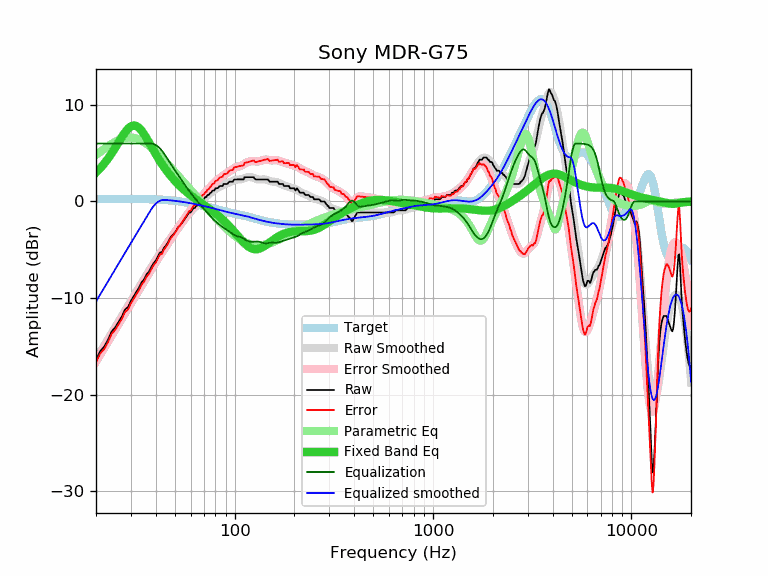

The data file committed next to this chart (first rows):
frequency, raw, error, smoothed, error_smoothed, equalization, parametric_eq, equalized_raw, equalized_smoothed, target
20, -16.41, -16.65, -16.35, -16.59, 6.00, 2.99, -10.41, -10.35, 0.24
21, -15.50, -15.74, -15.63, -15.87, 6.00, 3.43, -9.50, -9.63, 0.24
22, -15.03, -15.28, -14.93, -15.18, 6.00, 3.92, -9.03, -8.93, 0.25
23, -14.31, -14.56, -14.27, -14.52, 6.00, 4.44, -8.31, -8.27, 0.25
24, -13.45, -13.70, -13.63, -13.88, 6.00, 4.99, -7.45, -7.63, 0.25
25, -13.03, -13.28, -13.01, -13.26, 6.00, 5.56, -7.03, -7.01, 0.25
26, -12.45, -12.70, -12.42, -12.68, 6.00, 6.14, -6.45, -6.42, 0.25
27, -11.91, -12.16, -11.86, -12.12, 6.00, 6.68, -5.91, -5.86, 0.25
28, -11.18, -11.43, -11.32, -11.57, 6.00, 7.16, -5.18, -5.32, 0.25
29, -10.94, -11.19, -10.80, -11.05, 6.00, 7.54, -4.94, -4.80, 0.25
30, -10.28, -10.53, -10.29, -10.55, 6.00, 7.79, -4.28, -4.29, 0.25
31, -9.80, -10.05, -9.80, -10.06, 6.00, 7.88, -3.80, -3.80, 0.25
32, -9.34, -9.59, -9.33, -9.58, 6.00, 7.82, -3.34, -3.33, 0.25
33, -8.89, -9.14, -8.87, -9.12, 6.00, 7.62, -2.89, -2.87, 0.25
34, -8.35, -8.60, -8.42, -8.67, 6.00, 7.32, -2.35, -2.42, 0.25
35, -8.04, -8.29, -7.99, -8.24, 6.00, 6.95, -2.04, -1.99, 0.25
36, -7.53, -7.77, -7.58, -7.82, 6.00, 6.54, -1.53, -1.58, 0.24
37, -7.26, -7.50, -7.18, -7.42, 6.00, 6.12, -1.26, -1.18, 0.24
38, -6.79, -7.02, -6.80, -7.03, 6.00, 5.70, -0.79, -0.80, 0.23
39, -6.38, -6.60, -6.43, -6.65, 5.95, 5.29, -0.43, -0.48, 0.22
40, -6.12, -6.34, -6.08, -6.29, 5.85, 4.90, -0.27, -0.23, 0.22
41, -5.70, -5.91, -5.74, -5.95, 5.69, 4.54, -0.01, -0.05, 0.21
42, -5.29, -5.49, -5.42, -5.61, 5.49, 4.19, 0.20, 0.08, 0.20
43, -5.24, -5.42, -5.10, -5.29, 5.25, 3.87, 0.01, 0.15, 0.18
44, -4.79, -4.96, -4.80, -4.97, 4.97, 3.57, 0.18, 0.17, 0.17
45, -4.56, -4.72, -4.50, -4.66, 4.66, 3.29, 0.10, 0.16, 0.16
46, -4.27, -4.41, -4.22, -4.36, 4.36, 3.03, 0.09, 0.14, 0.14
47, -3.87, -4.00, -3.94, -4.06, 4.06, 2.78, 0.19, 0.13, 0.13
48, -3.60, -3.71, -3.67, -3.78, 3.78, 2.55, 0.18, 0.11, 0.11
49, -3.42, -3.51, -3.41, -3.50, 3.50, 2.34, 0.08, 0.09, 0.09
50, -3.19, -3.26, -3.16, -3.23, 3.23, 2.14, 0.04, 0.07, 0.07
51, -2.92, -2.97, -2.92, -2.97, 2.97, 1.95, 0.05, 0.05, 0.05
52, -2.63, -2.66, -2.69, -2.71, 2.71, 1.77, 0.08, 0.02, 0.03
53, -2.51, -2.51, -2.46, -2.46, 2.46, 1.60, -0.05, 0.00, 0.00
54, -2.28, -2.26, -2.24, -2.22, 2.22, 1.44, -0.06, -0.02, -0.02
55, -2.05, -2.00, -2.02, -1.97, 1.97, 1.29, -0.08, -0.05, -0.05
56, -1.82, -1.75, -1.81, -1.74, 1.74, 1.15, -0.08, -0.07, -0.07
57, -1.60, -1.50, -1.61, -1.51, 1.51, 1.01, -0.09, -0.10, -0.10
58, -1.37, -1.24, -1.42, -1.29, 1.29, 0.88, -0.08, -0.13, -0.13
59, -1.14, -0.99, -1.24, -1.08, 1.08, 0.75, -0.06, -0.15, -0.15
60, -1.14, -0.96, -1.07, -0.88, 0.88, 0.63, -0.26, -0.18, -0.18
61, -0.91, -0.70, -0.91, -0.70, 0.70, 0.52, -0.21, -0.21, -0.21
62, -0.68, -0.44, -0.76, -0.52, 0.52, 0.41, -0.16, -0.24, -0.24
63, -0.68, -0.41, -0.61, -0.34, 0.34, 0.30, -0.34, -0.27, -0.27
64, -0.46, -0.16, -0.47, -0.17, 0.17, 0.20, -0.29, -0.30, -0.30
65, -0.41, -0.08, -0.33, -0.01, 0.01, 0.10, -0.40, -0.33, -0.33
66, -0.23, 0.13, -0.20, 0.16, -0.16, 0.01, -0.39, -0.36, -0.36
67, 0.00, 0.39, -0.07, 0.32, -0.32, -0.09, -0.32, -0.38, -0.39
68, 0.10, 0.51, 0.06, 0.48, -0.48, -0.18, -0.38, -0.41, -0.41
69, 0.23, 0.67, 0.18, 0.63, -0.63, -0.27, -0.40, -0.44, -0.44
70, 0.23, 0.70, 0.30, 0.78, -0.78, -0.36, -0.55, -0.47, -0.47
71, 0.46, 0.96, 0.41, 0.92, -0.92, -0.45, -0.46, -0.50, -0.50
72, 0.46, 0.99, 0.52, 1.06, -1.06, -0.54, -0.60, -0.53, -0.53
73, 0.68, 1.24, 0.63, 1.19, -1.19, -0.62, -0.51, -0.56, -0.56
74, 0.68, 1.27, 0.74, 1.33, -1.33, -0.71, -0.65, -0.59, -0.59
75, 0.85, 1.47, 0.84, 1.46, -1.46, -0.79, -0.61, -0.62, -0.62
76, 0.91, 1.56, 0.94, 1.59, -1.59, -0.88, -0.68, -0.65, -0.65
77, 1.09, 1.77, 1.03, 1.72, -1.72, -0.97, -0.63, -0.68, -0.68
78, 1.14, 1.85, 1.13, 1.84, -1.84, -1.05, -0.70, -0.71, -0.71
79, 1.14, 1.88, 1.21, 1.95, -1.95, -1.14, -0.81, -0.74, -0.74
... 553 more rows
